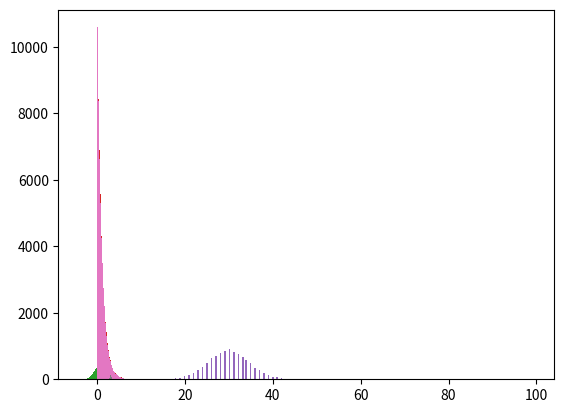

Reproduce this figure in Python.
import numpy as np
np.random.randint(low=1,high=100,size=10)

np.random.randint(low=0,high=2,size=10)



re = np.random.randint(low=0,high=2,size=10000)
np.mean(re)

np.random.uniform(size=5)

np.random.normal(size=5)

import matplotlib.pyplot as plt

z=np.random.randint(low=0,high=100,size=100)
plt.hist(z)
plt.show()

x=np.random.uniform(size=100)
plt.hist(x)
plt.show()

x=np.random.normal(size=10000)
plt.hist(x,bins=100)
plt.show()

x=np.random.exponential(size=100000)
plt.hist(x,bins=100)
plt.show()

x=np.random.binomial(100,0.3,size=10000)
plt.hist(x,bins=100)
plt.show()

def coinFlip(p):    
    #perform the binomial distribution (returns 0 or 1)    
    result = np.random.binomial(1,p) 
       
    #return flip to be added to numpy array    
    return result

out = []
for i in range(100):
    out.append(coinFlip(0.5))
print(out)
print(np.mean(out))

x=np.random.uniform(size=100000)
plt.hist(x,bins=100)
plt.show()

x=np.random.uniform(size=100000)
y=-np.log(x)
plt.hist(y,bins=100)
plt.show()

import matplotlib.pyplot as plt
import numpy as np
from scipy.special import erfinv

X = np.random.uniform(0,1,1000)
Gauss = lambda x, mu, sigma: mu + np.sqrt(2)*sigma*erfinv(2*X-1)
plt.hist(Gauss(X, 3, 0.2), bins = 20)
plt.show()

